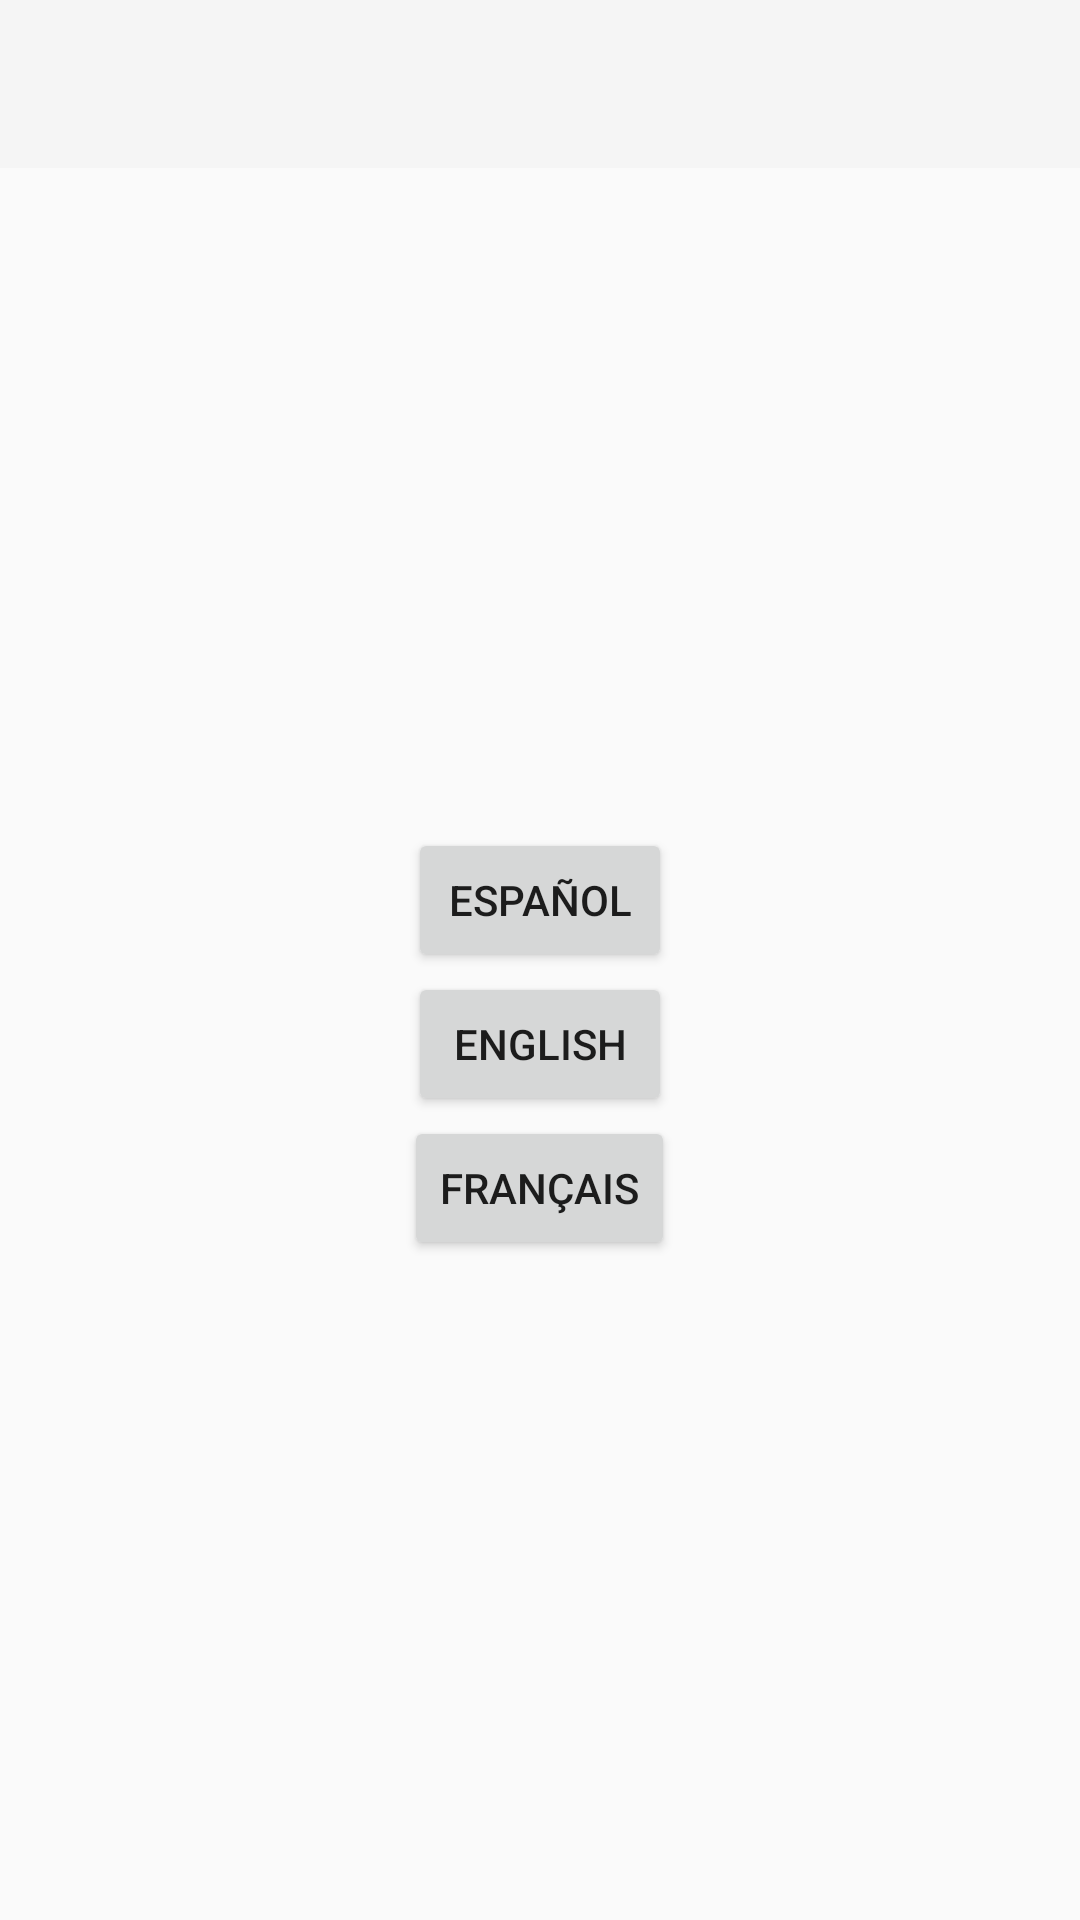

This screen was rendered from an Android layout file. Write that file and the resources it references.
<!-- AndroidManifest.xml: activity theme Theme.AppCompat.Light.NoActionBar -->
<!-- res/layout/activity_main.xml -->
<?xml version="1.0" encoding="utf-8"?>
<LinearLayout xmlns:android="http://schemas.android.com/apk/res/android"
    xmlns:app="http://schemas.android.com/apk/res-auto"
    xmlns:tools="http://schemas.android.com/tools"
    android:layout_width="match_parent"
    android:layout_height="match_parent"
    android:orientation="vertical"
    tools:context=".MainActivity">

    <androidx.appcompat.widget.Toolbar
        android:id="@+id/toolbar"
        android:layout_width="match_parent"
        android:layout_height="?attr/actionBarSize"
        android:background="?attr/colorPrimary"
        app:popupTheme="@style/ThemeOverlay.AppCompat.Light" />

    <LinearLayout
        android:layout_width="match_parent"
        android:layout_height="match_parent"
        android:orientation="vertical"
        android:gravity="center">

        <Button
            android:id="@+id/button_espanol"
            android:layout_width="wrap_content"
            android:layout_height="wrap_content"
            android:text="Español" />

        <Button
            android:id="@+id/button_english"
            android:layout_width="wrap_content"
            android:layout_height="wrap_content"
            android:text="English" />

        <Button
            android:id="@+id/button_francais"
            android:layout_width="wrap_content"
            android:layout_height="wrap_content"
            android:text="Français" />
    </LinearLayout>
</LinearLayout>
<!-- resources referenced by this layout -->
<resources>

</resources>
